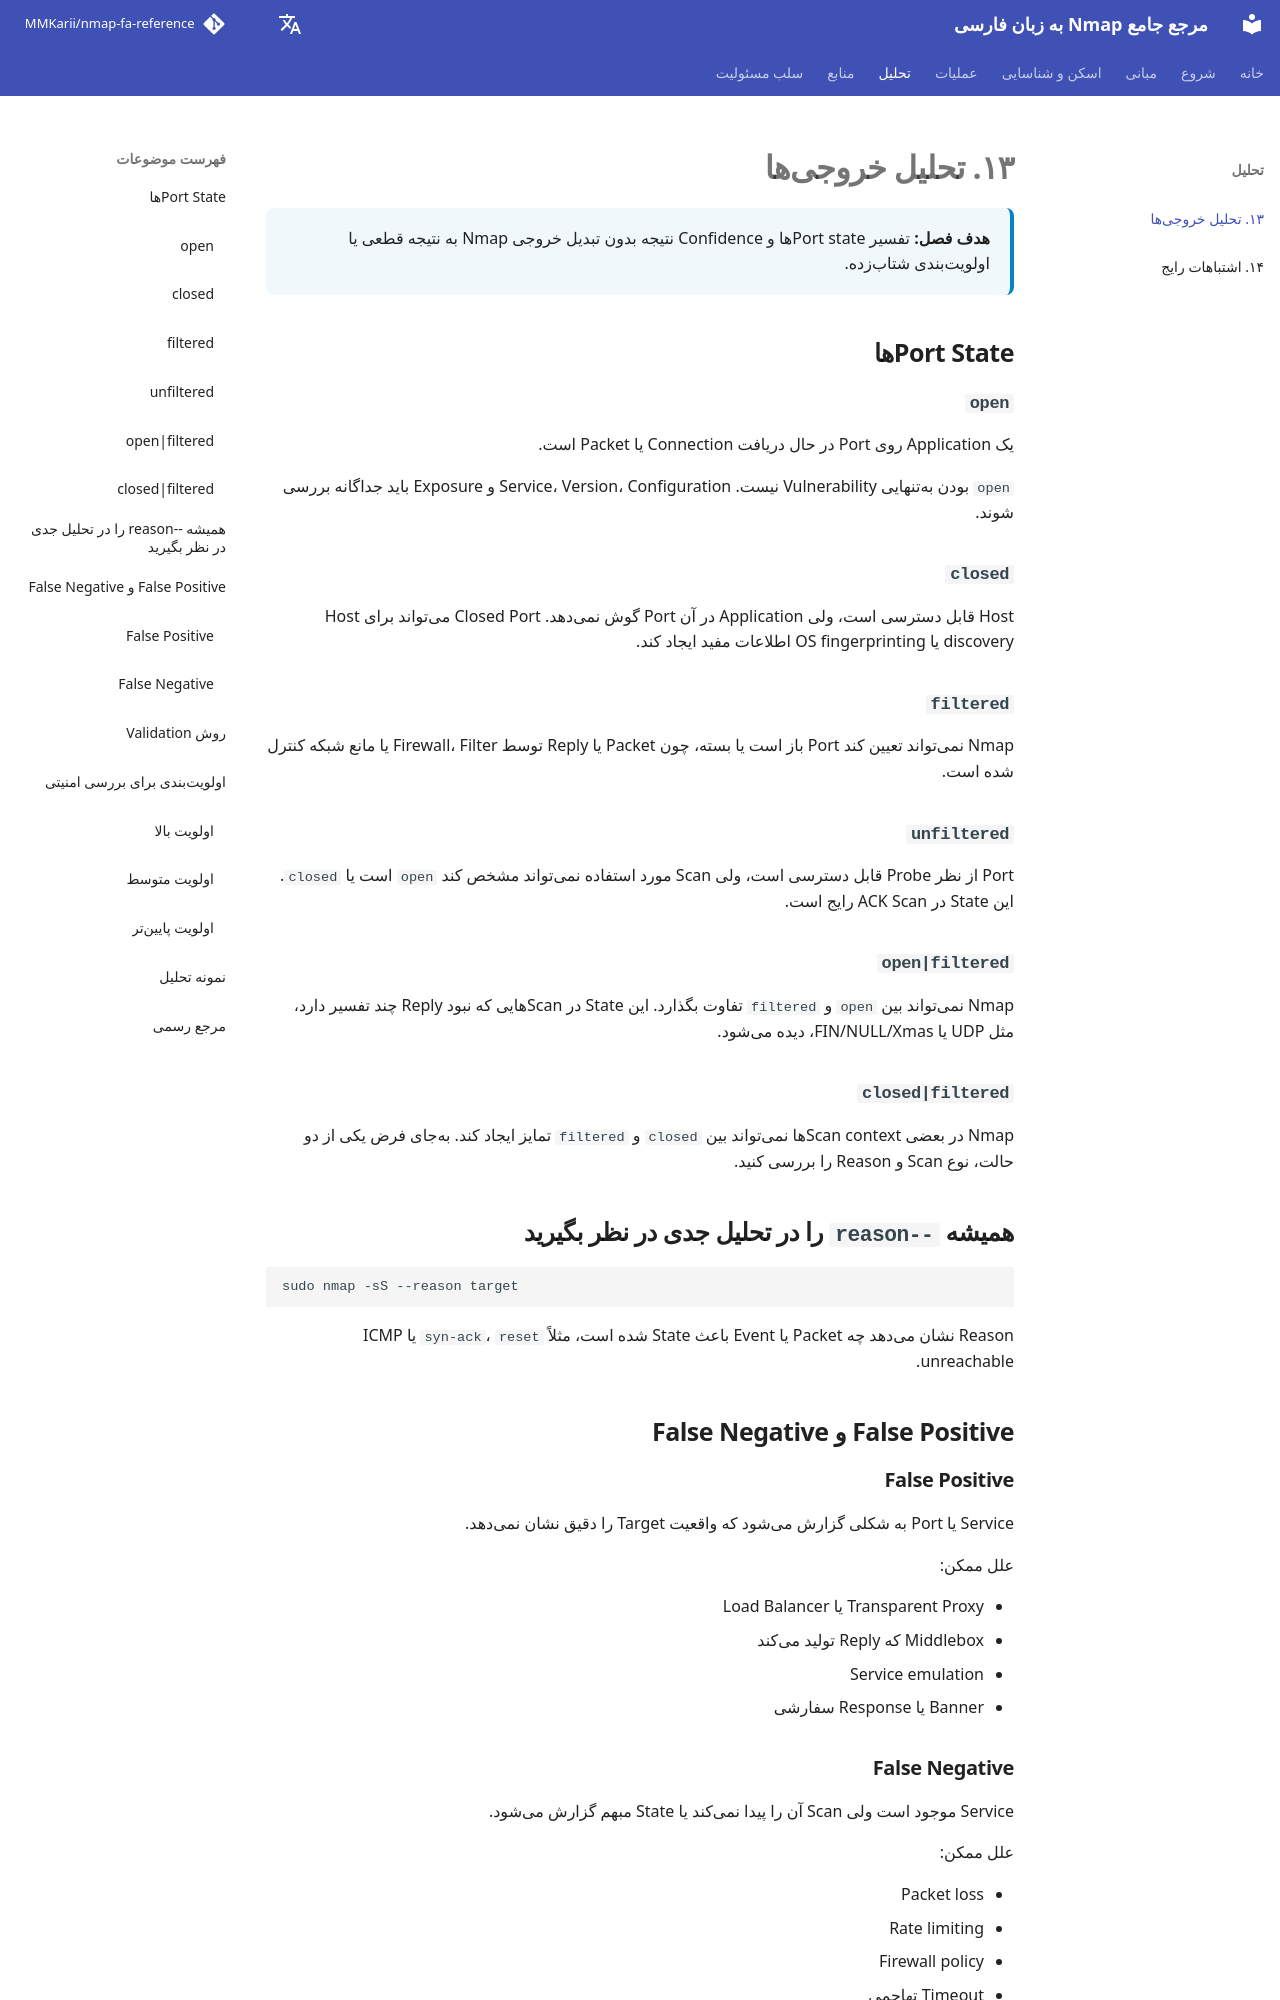

repository: MMKarii/nmap-fa-reference · page: fa/13-output-analysis/index.html · generator: mkdocs

# ۱۳. تحلیل خروجیها

<div class="chapter-meta">
<strong>هدف فصل:</strong> تفسیر Port stateها و Confidence نتیجه بدون تبدیل خروجی Nmap به نتیجه قطعی یا اولویتبندی شتابزده.
</div>

## Port Stateها

### `open`

یک Application روی Port در حال دریافت Connection یا Packet است.

`open` بودن بهتنهایی Vulnerability نیست. Service، Version، Configuration و Exposure باید جداگانه بررسی شوند.

### `closed`

Host قابل دسترسی است، ولی Application در آن Port گوش نمیدهد. Closed Port میتواند برای Host discovery یا OS fingerprinting اطلاعات مفید ایجاد کند.

### `filtered`

Nmap نمیتواند تعیین کند Port باز است یا بسته، چون Packet یا Reply توسط Firewall، Filter یا مانع شبکه کنترل شده است.

### `unfiltered`

Port از نظر Probe قابل دسترسی است، ولی Scan مورد استفاده نمیتواند مشخص کند `open` است یا `closed`. این State در ACK Scan رایج است.

### `open|filtered`

Nmap نمیتواند بین `open` و `filtered` تفاوت بگذارد. این State در Scanهایی که نبود Reply چند تفسیر دارد، مثل UDP یا FIN/NULL/Xmas، دیده میشود.

### `closed|filtered`

Nmap در بعضی Scan contextها نمیتواند بین `closed` و `filtered` تمایز ایجاد کند. بهجای فرض یکی از دو حالت، نوع Scan و Reason را بررسی کنید.

## همیشه `--reason` را در تحلیل جدی در نظر بگیرید

```bash
sudo nmap -sS --reason target
```

Reason نشان میدهد چه Packet یا Event باعث State شده است، مثلاً `syn-ack`، `reset` یا ICMP unreachable.

## False Positive و False Negative

### False Positive

Service یا Port به شکلی گزارش میشود که واقعیت Target را دقیق نشان نمیدهد.

علل ممکن:

- Transparent Proxy یا Load Balancer
- Middlebox که Reply تولید میکند
- Service emulation
- Banner یا Response سفارشی

### False Negative

Service موجود است ولی Scan آن را پیدا نمیکند یا State مبهم گزارش میشود.

علل ممکن:

- Packet loss
- Rate limiting
- Firewall policy
- Timeout تهاجمی
- Retry کم
- Scope Port ناقص
